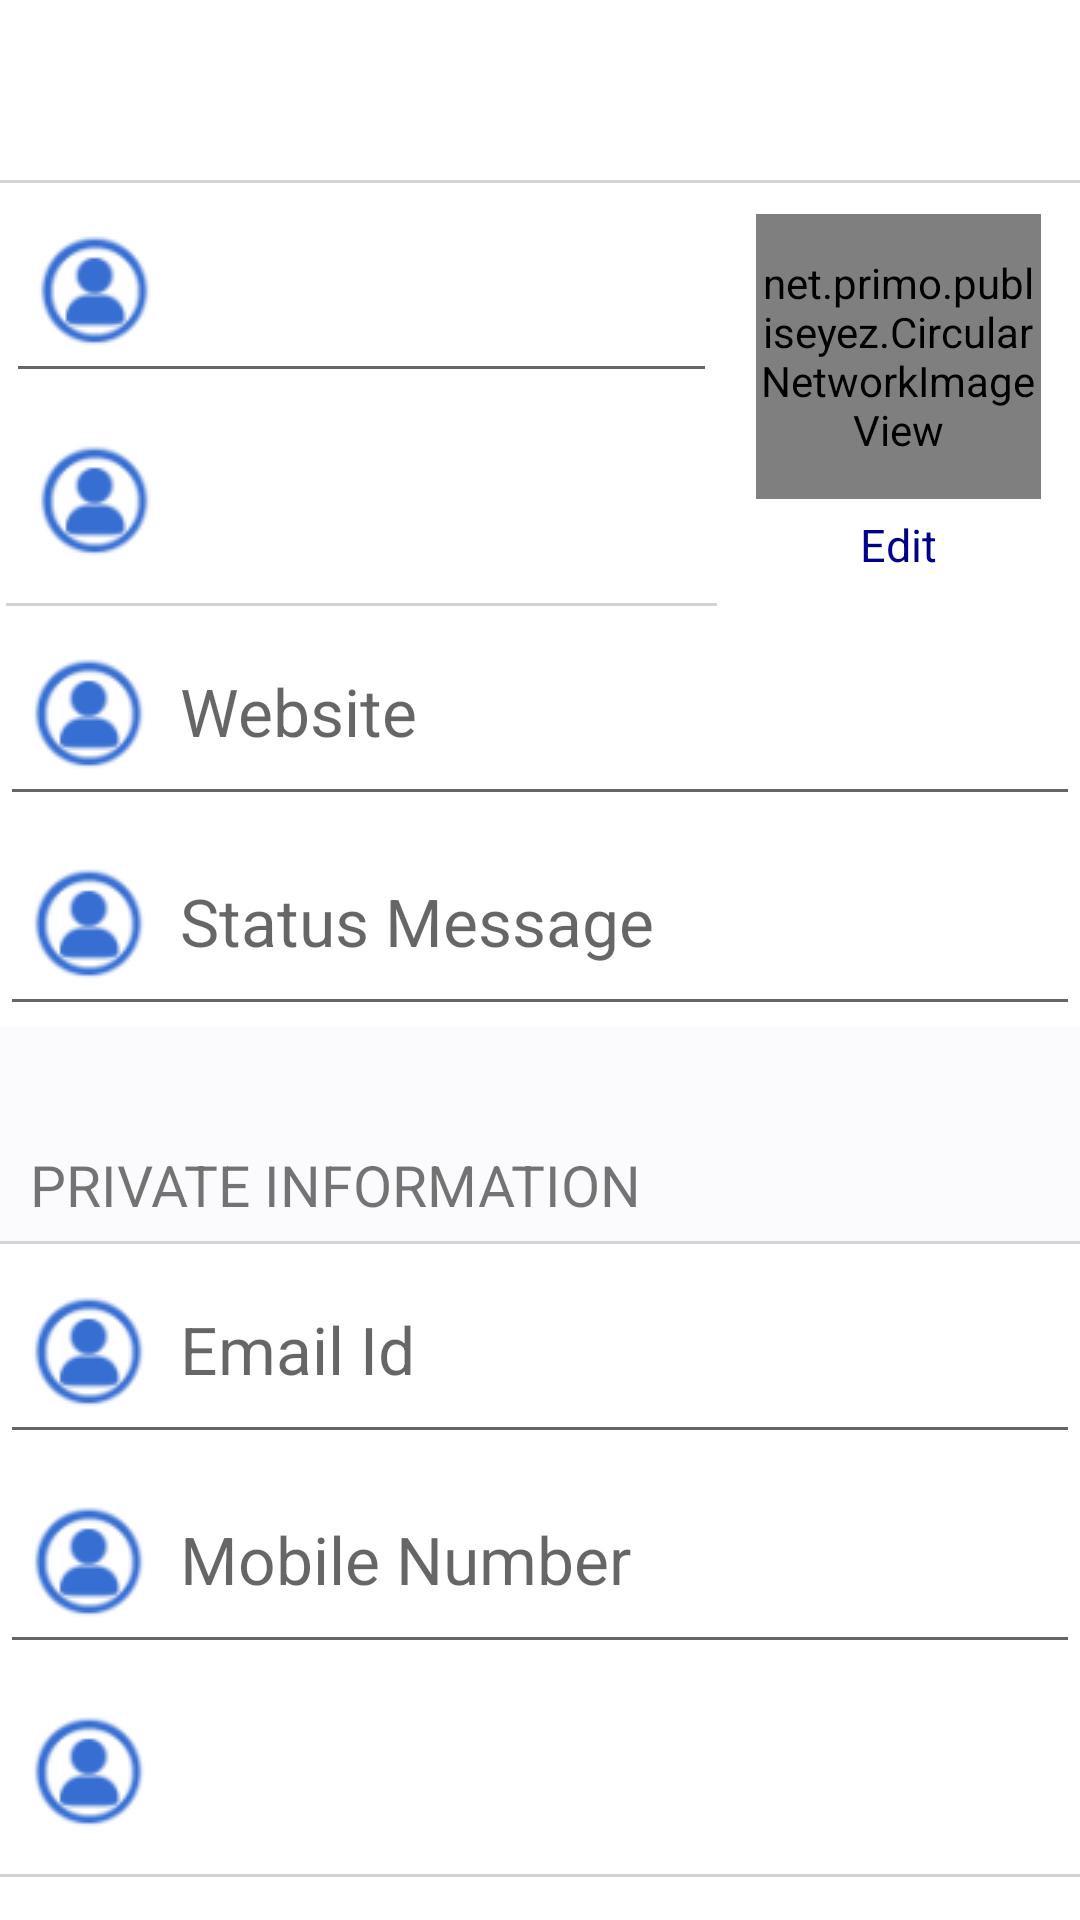

Android layout source for this screen:
<!-- AndroidManifest.xml: application theme AppTheme -->
<!-- res/layout/activity_edit_profile.xml -->
<ScrollView xmlns:android="http://schemas.android.com/apk/res/android"
    android:layout_width="match_parent"
    android:layout_height="match_parent">

    <LinearLayout
        android:layout_width="match_parent"
        android:layout_height="match_parent"
        android:orientation="vertical"
        android:background="@color/background_floating_material_light"
        android:layout_marginBottom="5dp">


        <EditText
            android:layout_width="match_parent"
            android:layout_height="60dp"
            android:background="#fff"
            android:enabled="false"/>
        <View
            android:layout_width="fill_parent"
            android:layout_height="1dp"
            android:background="#D3D3D3" />

        <LinearLayout
            android:layout_width="match_parent"
            android:layout_height="wrap_content"
            android:layout_marginLeft="2dp">
            <LinearLayout
                android:layout_width="0dp"
                android:layout_height="wrap_content"
                android:layout_weight="0.67"
                android:orientation="vertical">
                <EditText
                    android:layout_width="match_parent"
                    android:layout_height="wrap_content"
                    android:textSize="22sp"
                    android:gravity="center_vertical"
                    android:paddingStart="10sp"
                    android:paddingEnd="10dp"
                    android:paddingBottom="15dp"
                    android:drawablePadding="10dp"
                    android:drawableStart="@drawable/username"
                    android:paddingTop="15dp"
                    android:textColor="@color/abc_search_url_text_selected"
                    android:id="@+id/editProfileFullName"/>
                <TextView
                    android:layout_width="match_parent"
                    android:layout_height="wrap_content"
                    android:textSize="22sp"
                    android:gravity="center_vertical"
                    android:paddingStart="10sp"
                    android:paddingEnd="10dp"
                    android:paddingBottom="15dp"
                    android:drawablePadding="10dp"
                    android:drawableStart="@drawable/username"
                    android:paddingTop="15dp"
                    android:textColor="@color/abc_search_url_text_selected"
                    android:id="@+id/editProfileUserId"
                    android:enabled="false"/>
                <View
                    android:layout_width="fill_parent"
                    android:layout_height="1dp"
                    android:background="#D3D3D3" />
            </LinearLayout>
            <LinearLayout
                android:layout_width="0dp"
                android:layout_height="wrap_content"
                android:orientation="vertical"
                android:layout_weight="0.33"
                android:layout_marginRight="2dp"
                android:layout_marginLeft="2dp"
                android:gravity="center"
                android:layout_gravity="center">
                <net.primo.publiseyez.CircularNetworkImageView
                    android:layout_width="95dp"
                    android:layout_height="95dp"
                    android:layout_marginBottom="5dp"
                    android:id="@+id/editProfileImg"
                    android:layout_gravity="center_horizontal"
                    android:gravity="center"
                    android:scaleType="fitXY"/>
                <TextView
                    android:layout_width="match_parent"
                    android:layout_height="0dp"
                    android:text="Edit"
                    android:gravity="center"
                    android:textColor="#00008B"
                    android:textSize="15sp"
                    android:layout_weight="1"/>
            </LinearLayout>
        </LinearLayout>

        <EditText
            android:layout_width="match_parent"
            android:layout_height="wrap_content"
            android:textSize="22sp"
            android:gravity="center_vertical"
            android:paddingStart="10sp"
            android:paddingEnd="10dp"
            android:paddingBottom="15dp"
            android:drawablePadding="10dp"
            android:drawableStart="@drawable/username"
            android:paddingTop="15dp"
            android:hint="Website"
            android:textColor="@color/abc_search_url_text_selected"
            android:id="@+id/editProfileWebUrl"/>
        <EditText
            android:layout_width="match_parent"
            android:layout_height="wrap_content"
            android:textSize="22sp"
            android:gravity="center_vertical"
            android:paddingStart="10sp"
            android:paddingEnd="10dp"
            android:paddingBottom="15dp"
            android:inputType="textMultiLine"
            android:drawablePadding="10dp"
            android:drawableStart="@drawable/username"
            android:paddingTop="15dp"
            android:hint="Status Message"
            android:textColor="@color/abc_search_url_text_selected"
            android:id="@+id/editProfileStatusMessage"/>
        <TextView
            android:layout_width="match_parent"
            android:layout_height="wrap_content"
            android:text="PRIVATE INFORMATION"
            android:textSize="19sp"
            android:paddingStart="10sp"
            android:paddingTop="40sp"
            android:gravity="bottom"
            android:background="@color/black_overlay"
            android:paddingBottom="6dp" />
        <View
            android:layout_width="fill_parent"
            android:layout_height="1dp"
            android:background="#D3D3D3" />
        <EditText
            android:layout_width="match_parent"
            android:layout_height="wrap_content"
            android:textSize="22sp"
            android:gravity="center_vertical"
            android:paddingStart="10sp"
            android:paddingEnd="10dp"
            android:paddingBottom="15dp"
            android:drawablePadding="10dp"
            android:drawableStart="@drawable/username"
            android:paddingTop="15dp"
            android:hint="Email Id"
            android:textColor="@color/abc_search_url_text_selected"
            android:id="@+id/editProfileEmailId"/>
        <EditText
            android:layout_width="match_parent"
            android:layout_height="wrap_content"
            android:textSize="22sp"
            android:gravity="center_vertical"
            android:paddingStart="10sp"
            android:paddingEnd="10dp"
            android:paddingBottom="15dp"
            android:drawablePadding="10dp"
            android:drawableStart="@drawable/username"
            android:paddingTop="15dp"
            android:hint="Mobile Number"
            android:textColor="@color/abc_search_url_text_selected"
            android:id="@+id/editProfileMobileNumber"/>
        <TextView
            android:layout_width="match_parent"
            android:layout_height="wrap_content"
            android:textSize="22sp"
            android:gravity="center_vertical"
            android:paddingStart="10sp"
            android:paddingEnd="10dp"
            android:paddingBottom="15dp"
            android:drawablePadding="10dp"
            android:drawableStart="@drawable/username"
            android:paddingTop="15dp"
            android:textColor="@color/abc_search_url_text_selected"
            android:id="@+id/editProfileGender"/>
        <View
            android:layout_width="fill_parent"
            android:layout_height="1dp"
            android:background="#D3D3D3" />

    </LinearLayout>
</ScrollView>
<!-- resources referenced by this layout -->
<resources>
  <color name="black_overlay">#66f5f6f9</color>
  <!-- drawable username: png bitmap (drawable, 2327 bytes) -->
</resources>
